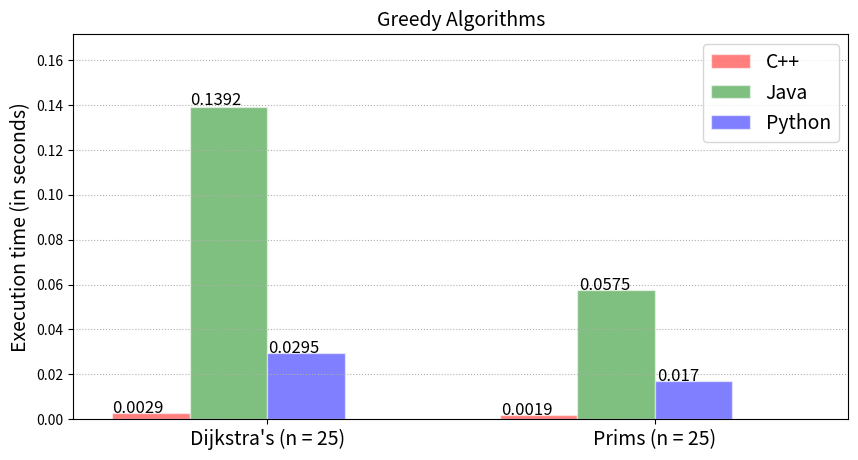

The script that saved this image:
import pandas as pd
import matplotlib.pyplot as plt
import numpy as np

# Graph Traversal
raw_data = {'Prog. Lang': ['Dijkstra\'s (n = 25)', 'Prims (n = 25)'],
        'C++': [0.0029, 0.0019],
        'Java': [0.1392, 0.0575],
        'Python': [0.0295, 0.0170]}
df = pd.DataFrame(raw_data, columns = ['Prog. Lang', 'C++', 'Java', 'Python'])

# Sorting Algorithms
# raw_data = {'Prog. Lang': ['Bubblesort', 'Mergesort'],
#         'C++': [0.00110, 0.00066],
#         'Java': [0.06994, 0.07585],
#         'Python': [0.01608, 0.01651]}
# df = pd.DataFrame(raw_data, columns = ['Prog. Lang', 'C++', 'Java', 'Python'])


pos = list(range(len(df['C++'])))
width = 0.20

# Plotting the bars
fig, ax = plt.subplots(figsize=(10,5))


# plt.rc('xtick', labelsize=20)
# plt.rc('ytick', labelsize=50)


# Create a bar with C++ data,
# in position pos,
plt.bar(pos,
        #using df['C++'] data,
        df['C++'],
        # of width
        width,
        # with alpha 0.5
        alpha=0.5,
        # with color
        color='red',
        edgecolor='white',
        # with label the first value in Prog. Lang
        label=df['Prog. Lang'][0])

# Create a bar with Java data,
# in position pos + some width buffer,
plt.bar([p + width for p in pos],
        #using df['Java'] data,
        df['Java'],
        # of width
        width,
        # with alpha 0.5
        alpha=0.5,
        # with color
        color='green',
        edgecolor='white',
        # with label the second value in Prog. Lang
        label=df['Prog. Lang'][1])

# Create a bar with Python data,
# in position pos + some width buffer,
plt.bar([p + width*2 for p in pos],
        #using df['Python'] data,
        df['Python'],
        # of width
        width,
        # with alpha 0.5
        alpha=0.5,
        # with color
        color='blue',
        edgecolor='white',
        # with label the third value in Prog. Lang
        label=df['Prog. Lang'][1])

# Set the y axis label
ax.set_ylabel('Execution time (in seconds)', fontsize = 14)

# Set the chart's title
ax.set_title('Greedy Algorithms', fontsize = 14)

# Set the position of the x ticks
ax.set_xticks([p + 1.5 * width for p in pos])

# Set the labels for the x ticks
ax.set_xticklabels(df['Prog. Lang'], fontsize = 14)

ax.yaxis.grid(linestyle='dotted') # horizontal lines

for p in ax.patches:
    ax.annotate(str(p.get_height()), (p.get_x() * 1.005, p.get_height() * 1.005), fontsize = 12)

# Setting the x-axis and y-axis limits
plt.xlim(min(pos)-width, max(pos)+width*4)
plt.ylim([0, max(df['C++'] + df['Java'] + df['Python'])] )

# Adding the legend and showing the plot
plt.legend(['C++', 'Java', 'Python'], loc='upper right', fontsize = 14)
# plt.grid()

# plt.show()
plt.savefig("greedy.png")
